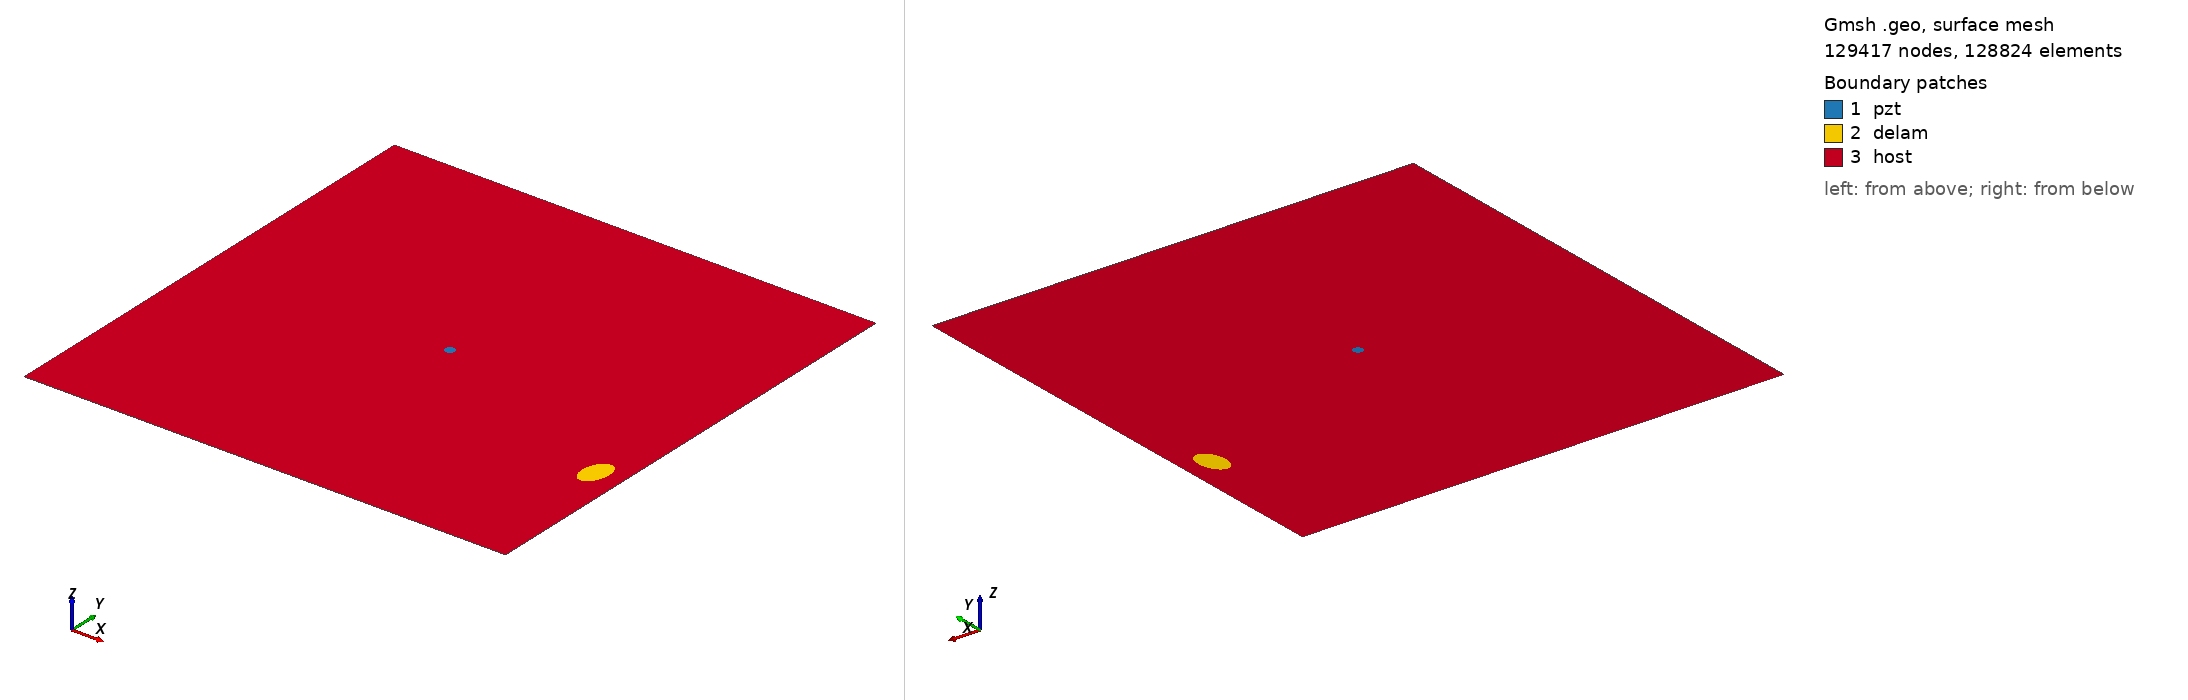

Gmsh geometry script, surface-meshed: 129417 nodes, 128824 surface elements. Boundary patches (legend numbers): 1 pzt, 2 delam, 3 host. Left view from above one corner, right view from below the opposite corner. Legend entries are the model's physical surfaces. The drawing asked Gmsh for element sizes between 1% and 20% of the model's largest extent; the script's own settings can give other sizes.

=== m2_rand_single_delam_174.geo (drawn) ===
SetFactory("OpenCASCADE");
L=0.500000; 
W=0.500000; 
a=0.018438; 
b=0.011473; 
x=0.472763; 
y=0.157067; 
alpha=0.438990 *Pi; 
r=0.005000; 
xpzt=0.250000; 
ypzt=0.250000; 
//+
Point(1) = {0, 0, 0, 1.0};
//+
Point(2) = {L, 0, 0, 1.0};
//+
Point(3) = {L, W, 0, 1.0};
//+
Point(4) = {0, W, 0, 1.0};
//+
Line(1) = {1, 2};
//+
Line(2) = {2, 3};
//+
Line(3) = {3, 4};
//+
Line(4) = {4, 1};
//+
Circle(5) = {xpzt, ypzt, -0, r, 0, 2*Pi};
//+
Ellipse(6) = {x, y, -0, a, b, 0, 2*Pi};
//+
Rotate {{0, 0, 1}, {x, y, 0}, alpha} {
  Curve{6}; 
}
//+
Curve Loop(1) = {4, 1, 2, 3};
//+
Curve Loop(2) = {6};
//+
Curve Loop(3) = {5};
//+
Curve Loop(4) = {6};
//+
Curve Loop(5) = {5};
//+
Plane Surface(1) = {5};
//+
Plane Surface(2) = {4};
//+
Plane Surface(3) = {1, 2, 3};
//+
Point(9) = {xpzt, ypzt, 0, 1.0};
//+
Point{9} In Surface {1};// mesh node at centre of pzt
//+
Physical Surface("pzt") = {1};
//+
Physical Surface("delam") = {2};
//+
Physical Surface("host") = {3};

Mesh.Algorithm = 6; // Frontal
Mesh.CharacteristicLengthFactor = 0.034000;
Mesh.CharacteristicLengthMin = 0.001000;
Mesh.CharacteristicLengthMax = 0.200000;
Mesh.RecombineAll = 1; // Apply recombination algorithm
Mesh.SubdivisionAlgorithm = 1; // 1: all quadrangles
Mesh.Smoothing = 1;
